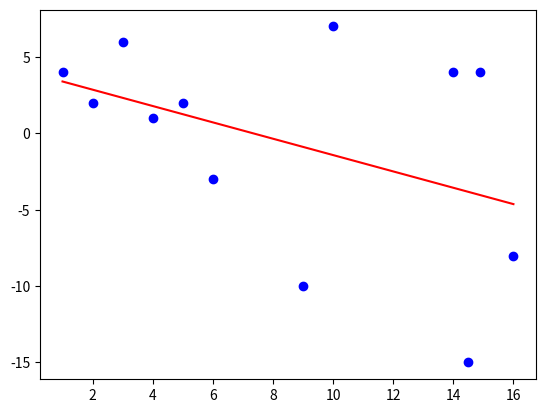

Python code for this plot:
import numpy as np
import matplotlib.pyplot as plt

def linear_regression(t,x,u=[]): # Array of values (tk) with xk = y(tk)
    A = np.zeros((2,2))
    A[0,0] = np.sum(t*t)
    A[0,1] = np.sum(t)
    A[1,0] = A[0,1]
    A[1,1] = len(t)
    B = np.zeros((2,1))
    B[0,0] = np.sum(t*x)
    B[1,0] = np.sum(x)
    C = np.matmul(np.linalg.inv(A),B)
    if len(u) == 0:
        return(C)
    else :
        c1 = C[0,0]
        c2 = C[1,0]
        return(c1*t+c2)

t = np.array([1,2,3,4,5,6,9,10,14,14.5,14.9,16])
x = np.array([4,2,6,1,2,-3,-10,7,4,-15,4,-8])

plt.scatter(t, x, color='blue', marker='o')
plt.plot(t,linear_regression(t,x,t),color='red')
plt.show()
